Run: headless pygame with SDL's dummy video driver; simulated clock (each Clock.tick advances the game by its frame time, no real sleeping); random seed 0; keys injected as events and as key.get_pressed() state; no mouse input.
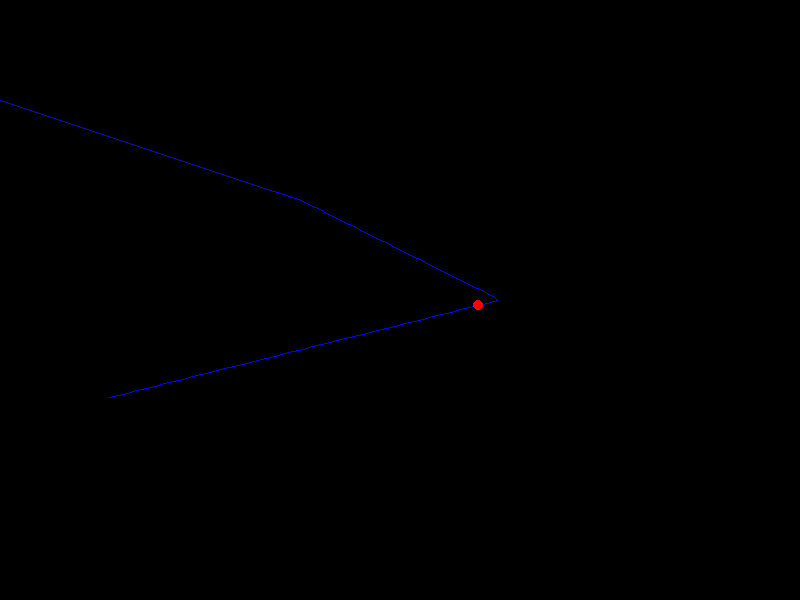
Frame 1 of 4 · flips 1–60 · no input
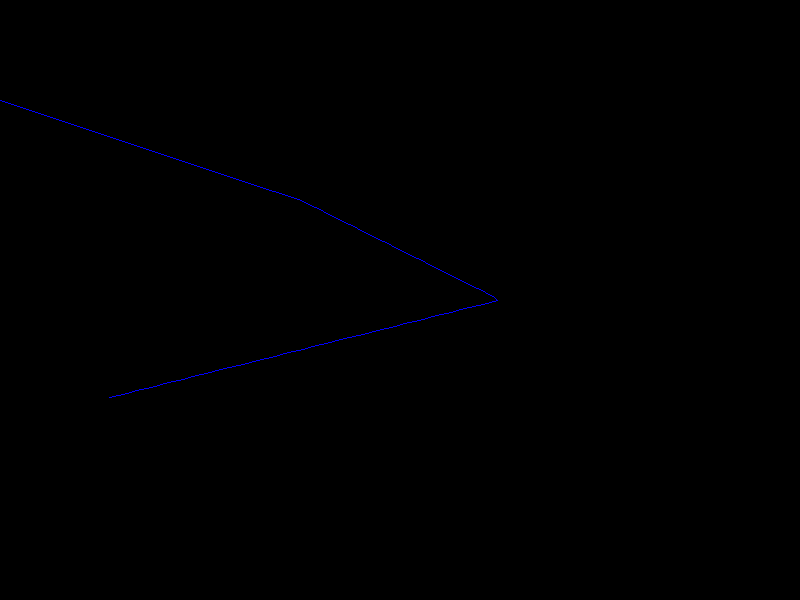
Frame 2 of 4 · flips 61–180 · tapped SPACE, RETURN · held RIGHT (→), D
Frame 3 of 4 · flips 181–300 · held DOWN (↓), S · screen unchanged from frame 2, image omitted
Frame 4 of 4 · flips 301–420 · held LEFT (←), A, UP (↑), W · screen unchanged from frame 3, image omitted

The pygame program that drew these frames:

def foldl(func, start, iterable):
    for item in iterable:
        yield start
        start = func(start, item)
    yield start

def arange(a,b,s):
    while a < b:
        yield a
        a += s


add = lambda a, b: a + b


def foldl_sum(iterable):
    return [x for x in foldl(add, 0, iterable)]


def binary_search(value, arr):
    left, right = 0, len(arr) - 1
    result = -1
    while left <= right:
        mid = (left + right) // 2
        if arr[mid] <= value:
            result = mid
            left = mid + 1
        else:
            right = mid - 1
    return result

class PolygonPathWeightedPlaser:

    def __init__(self, xx, yy):
        self.xx = xx
        self.yy = yy
        self.calculate_all()

    def calculate_all(self):
        dists = self.calculate_distances(self.xx, self.yy)
        ndists = self.normalize_discantes(dists)
        self.ndists = ndists
        self.sums = foldl_sum(ndists)

    def calculate_distances(self, xx, yy):
        assert xx, f"PolygonPathWeightedPlaser : path is empty"
        assert len(xx) == len(yy), f"PolygonPathWeightedPlaser : path length do not match"
        ret = []
        for n in range(len(xx) - 1):
            x0 = xx[n]
            x1 = xx[n + 1]
            y0 = yy[n]
            y1 = yy[n + 1]
            d = ((x0 - x1) ** 2 + (y0 - y1) ** 2) ** 0.5
            ret.append(d)
        return ret

    def normalize_discantes(self, dists):
        s = sum(dists)
        return [d / s for d in dists]

    def get_coord(self, value):
        xx = self.xx
        yy = self.yy
        pos = binary_search(value, self.sums)
        value_base = self.sums[pos]
        value_base_next = self.sums[pos + 1]
        x0 = xx[pos]
        y0 = yy[pos]
        x1 = xx[pos + 1]
        y1 = yy[pos + 1]
        value -= value_base
        # normalize by setp size:
        value /= (value_base_next - value_base)
        # interpolate between:
        x = x0 * (1 - value) + x1 * value
        y = y0 * (1 - value) + y1 * value
        return x, y

xx = [0, 300,500,100]
yy = [100, 200, 300, 400]

pop = PolygonPathWeightedPlaser(xx,yy)

coords = [pop.get_coord(value) for value in arange(0,1,0.01)]

for value in arange(0,1,0.01):
    print(pop.get_coord(value))


import pygame
import sys


def visualize_movement(points, width=800, height=600, speed=5):
    pygame.init()
    screen = pygame.display.set_mode((width, height))
    pygame.display.set_caption("Point Movement Visualization")

    clock = pygame.time.Clock()
    point_radius = 5  # Small circle radius
    index = 0  # Track current point

    while True:
        screen.fill((0, 0, 0))  # Clear screen with black background

        for event in pygame.event.get():
            if event.type == pygame.QUIT:
                pygame.quit()
                sys.exit()

        pygame.draw.lines(screen,(0, 0, 255),False, points)
        if index < len(points):
            px,py = points[index]
            #px *=width
            #py *=height
            pygame.draw.circle(screen, (255, 0, 0), (px, py), point_radius)
            index += 1  # Move to the next point

        pygame.display.flip()
        clock.tick(speed)  # Control speed of movement


visualize_movement(coords)
